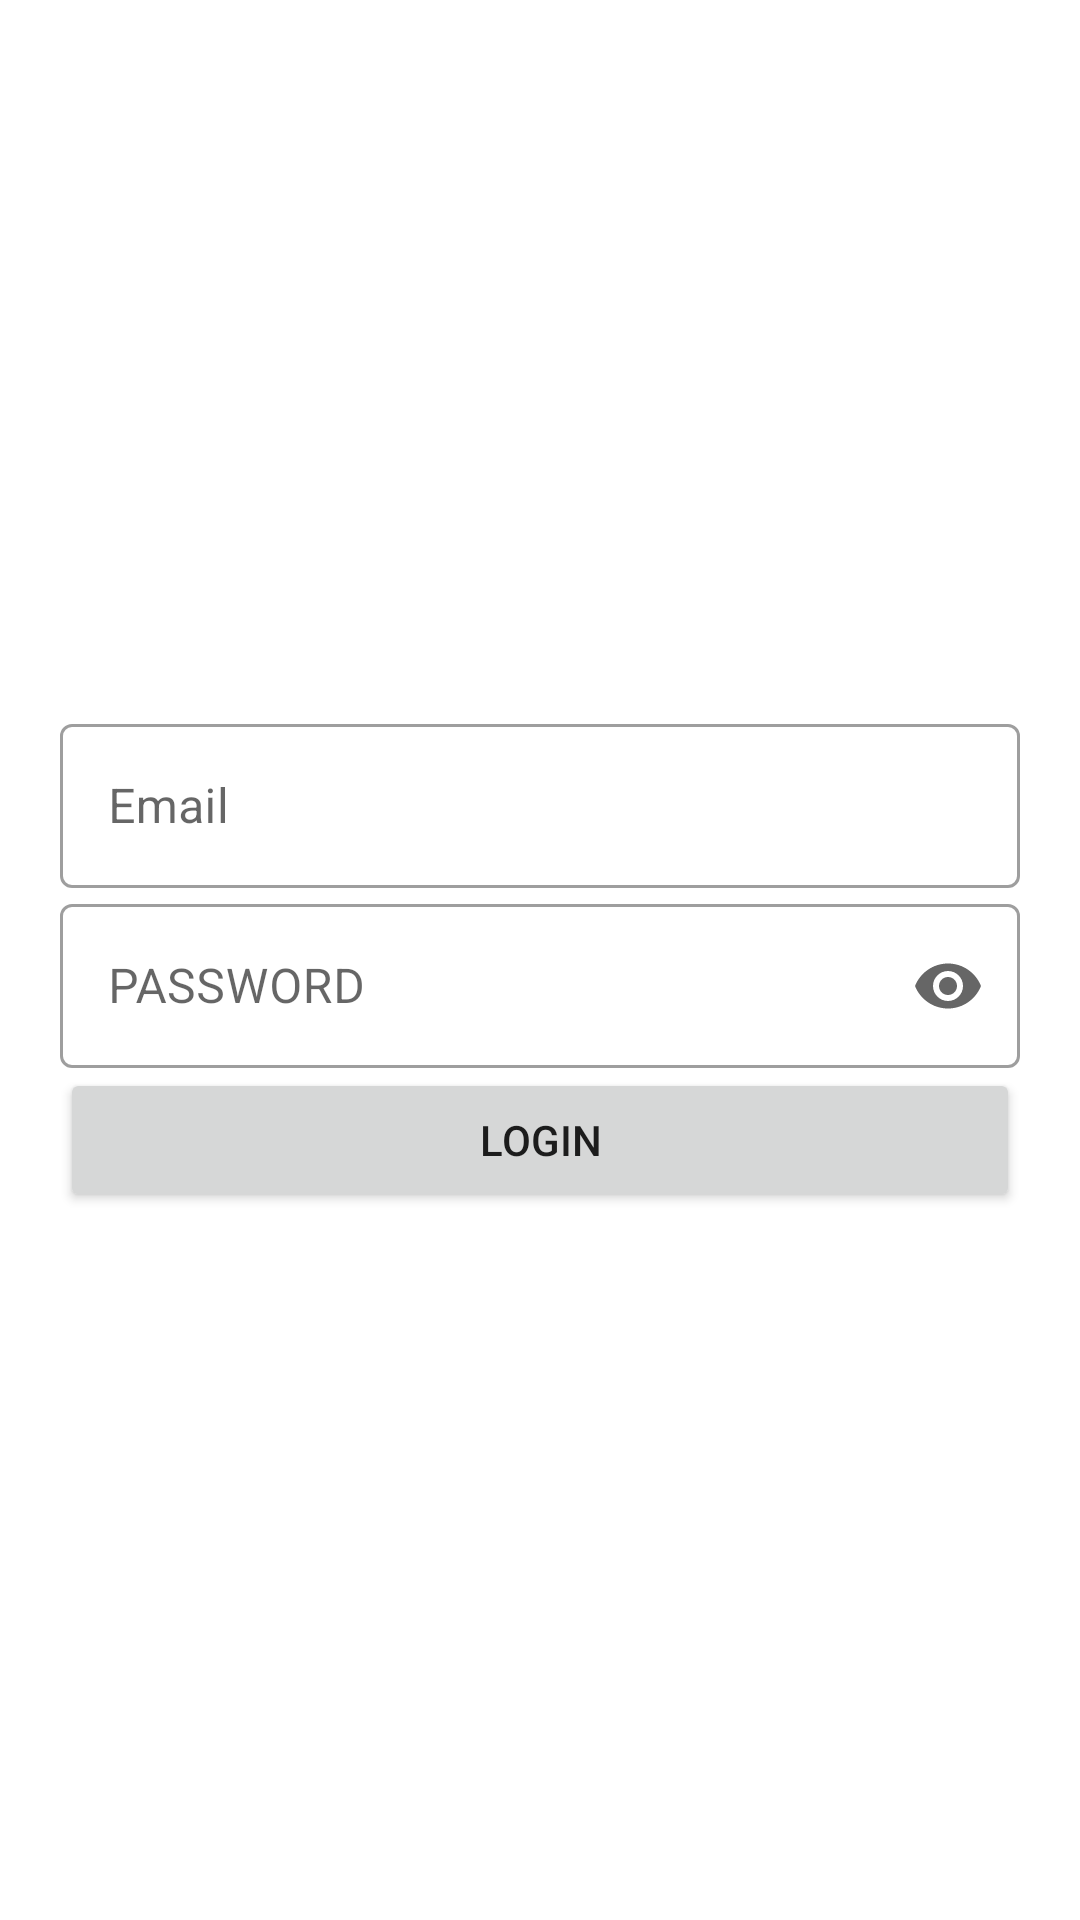

Android layout source for this screen:
<!-- AndroidManifest.xml: application theme Theme.AuthApi -->
<!-- res/layout/activity_main.xml -->
<?xml version="1.0" encoding="utf-8"?>
<androidx.constraintlayout.widget.ConstraintLayout xmlns:android="http://schemas.android.com/apk/res/android"
    xmlns:app="http://schemas.android.com/apk/res-auto"
    xmlns:tools="http://schemas.android.com/tools"
    android:layout_width="match_parent"
    android:layout_height="match_parent"
    android:padding="20dp"
    tools:context="MainActivity">

    <ProgressBar
        android:id="@+id/prgbar"
        android:layout_width="48dp"
        android:layout_height="48dp"
        android:visibility="gone"
        app:layout_constraintBottom_toBottomOf="parent"
        app:layout_constraintEnd_toEndOf="parent"
        app:layout_constraintStart_toStartOf="parent"
        app:layout_constraintTop_toTopOf="parent" />

    <com.google.android.material.textfield.TextInputLayout
        android:id="@+id/txtLay_emailAdd"
        style="@style/Widget.MaterialComponents.TextInputLayout.OutlinedBox"
        android:layout_width="match_parent"
        android:layout_height="0dp"
        android:hint="Email"
        app:endIconMode="clear_text"
        app:layout_constraintBottom_toBottomOf="parent"
        app:layout_constraintEnd_toEndOf="parent"
        app:layout_constraintHeight_percent="0.1"
        app:layout_constraintStart_toStartOf="parent"
        app:layout_constraintTop_toTopOf="parent"
        app:layout_constraintVertical_bias="0.4"
        app:layout_constraintWidth_percent="0.9">

        <com.google.android.material.textfield.TextInputEditText
            android:id="@+id/txtInput_email"
            android:layout_width="match_parent"
            android:layout_height="wrap_content"
            android:maxLength="20" />
    </com.google.android.material.textfield.TextInputLayout>

    <com.google.android.material.textfield.TextInputLayout
        android:id="@+id/txtLay_pass_signup"
        style="@style/Widget.MaterialComponents.TextInputLayout.OutlinedBox"
        android:layout_width="match_parent"
        android:layout_height="0dp"
        android:hint="PASSWORD"
        app:endIconMode="password_toggle"
        app:layout_constraintEnd_toEndOf="parent"
        app:layout_constraintHeight_percent="0.1"
        app:layout_constraintStart_toStartOf="parent"
        app:layout_constraintTop_toBottomOf="@+id/txtLay_emailAdd"
        app:layout_constraintWidth_percent="0.9">

        <com.google.android.material.textfield.TextInputEditText
            android:id="@+id/txt_pass"
            android:layout_width="match_parent"
            android:layout_height="wrap_content"
            android:inputType="textPassword"
            android:maxLength="15" />
    </com.google.android.material.textfield.TextInputLayout>

    <Button
        app:layout_constraintEnd_toEndOf="parent"
        android:id="@+id/btn_login"
        android:layout_width="0dp"
        android:layout_height="48dp"
        android:layout_marginEnd="@dimen/_2sdp"
        android:text="Login"
        app:layout_constraintTop_toBottomOf="@+id/txtLay_pass_signup"
        app:layout_constraintHorizontal_bias="0.5"
        app:layout_constraintStart_toStartOf="parent" />


</androidx.constraintlayout.widget.ConstraintLayout>
<!-- resources referenced by this layout -->
<resources>
  <style name="Theme.AuthApi" parent="Theme.MaterialComponents.DayNight.DarkActionBar">
          
          <item name="colorPrimary">@color/purple_500</item>
          <item name="colorPrimaryVariant">@color/purple_700</item>
          <item name="colorOnPrimary">@color/white</item>
          
          <item name="colorSecondary">@color/teal_200</item>
          <item name="colorSecondaryVariant">@color/teal_700</item>
          <item name="colorOnSecondary">@color/black</item>
          
          <item name="android:statusBarColor" tools:targetApi="l">?attr/colorPrimaryVariant</item>
          
      </style>
  <!-- not gathered from this repository: default colours our renderer supplied (Android Studio template values) -->
  <color name="purple_500">#FF6200EE</color>
  <color name="purple_700">#FF3700B3</color>
  <color name="teal_200">#FF03DAC5</color>
  <color name="teal_700">#FF018786</color>
  <color name="black">#FF000000</color>
  <color name="white">#FFFFFFFF</color>
</resources>
